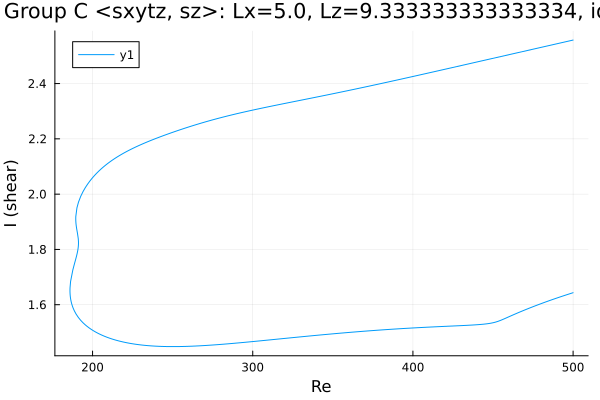

Source data for this figure (header and first rows):
Re, shear
500.0, 1.643
499.3, 1.642
497.9, 1.64
496.5, 1.637
495.1, 1.634
493.7, 1.632
492.3, 1.629
490.8, 1.626
489.4, 1.623
488, 1.62
486.6, 1.618
485.2, 1.615
483.8, 1.612
482.4, 1.609
480.9, 1.606
479.5, 1.603
478.1, 1.6
476.7, 1.597
475.3, 1.594
473.9, 1.59
472.5, 1.587
471, 1.584
469.6, 1.581
468.2, 1.577
466.8, 1.574
465.4, 1.57
464, 1.567
462.6, 1.563
461.1, 1.56
459.7, 1.556
458.3, 1.552
456.9, 1.549
455.5, 1.545
454.5, 1.543
453.1, 1.54
451.7, 1.537
450.2, 1.535
448.8, 1.533
447.4, 1.532
446, 1.531
444.6, 1.53
443.7, 1.529
442.3, 1.529
440.9, 1.528
439.5, 1.527
438.1, 1.527
436.6, 1.526
435.2, 1.526
433.8, 1.525
432.4, 1.525
431, 1.525
429.6, 1.524
428.2, 1.524
426.7, 1.523
425.3, 1.523
423.9, 1.523
422.5, 1.522
421.1, 1.522
419.7, 1.522
418.3, 1.521
... 538 more rows
